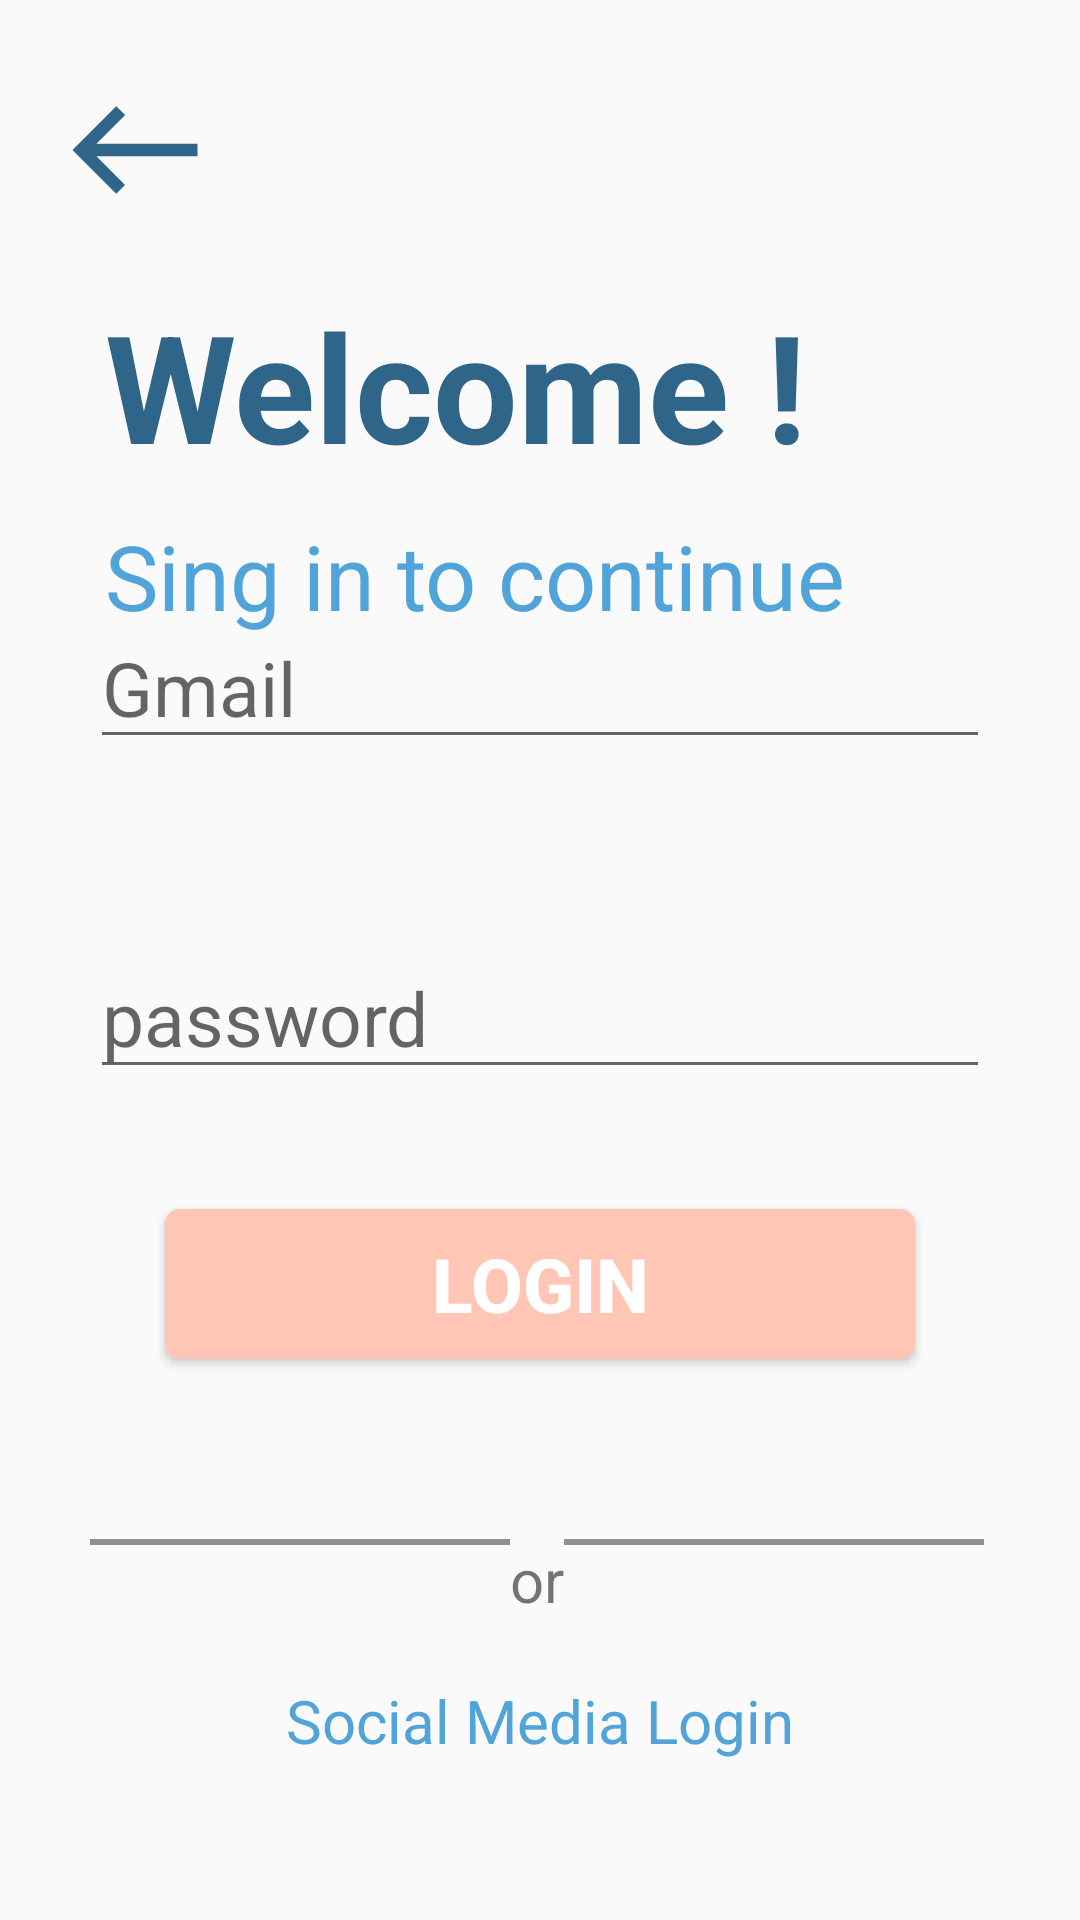

Produce the Android XML layout that renders to this screen, including the resource entries it uses.
<!-- AndroidManifest.xml: application theme Theme.ChatStores -->
<!-- res/layout/activity_sing_login.xml -->
<?xml version="1.0" encoding="utf-8"?>
<androidx.constraintlayout.widget.ConstraintLayout xmlns:android="http://schemas.android.com/apk/res/android"
    xmlns:app="http://schemas.android.com/apk/res-auto"
    xmlns:tools="http://schemas.android.com/tools"
    android:layout_width="match_parent"
    android:layout_height="match_parent"
    tools:context=".singLogin">

    <LinearLayout
        android:layout_width="match_parent"
        android:layout_height="match_parent"
        android:orientation="vertical"
        android:padding="20dp">

        <RelativeLayout
            android:layout_width="match_parent"
            android:layout_height="match_parent"
            tools:ignore="UselessParent">

            <ImageView
                android:layout_width="50dp"
                android:layout_height="60dp"
                android:id="@+id/shme"
                android:contentDescription="@string/todo1"
                android:layout_alignParentTop="true"
                android:src="@drawable/ic_baseline_west_24"
                tools:ignore="ContentDescription" />


            <TextView
                android:id="@+id/titre"
                android:layout_width="wrap_content"
                android:layout_height="wrap_content"
                android:layout_below="@+id/shme"
                android:layout_marginLeft="15dp"
                android:layout_marginTop="15dp"
                android:text="@string/welcome"
                android:textColor="#2E6589"
                android:textSize="50sp"
                android:textStyle="bold" />

            <TextView
                android:layout_width="wrap_content"
                android:layout_height="wrap_content"
                android:layout_below="@+id/titre"
                android:layout_marginLeft="15dp"
                android:layout_marginTop="10sp"
                android:text="@string/sing_in_to_continue"
                android:textColor="#51A4DA"
                android:textSize="30sp" />

            <RelativeLayout
                android:layout_width="wrap_content"
                android:layout_height="wrap_content"
                android:layout_centerInParent="true">


                <EditText
                    android:id="@+id/gmail"
                    android:layout_width="300dp"
                    android:layout_height="50dp"
                    android:layout_centerHorizontal="true"
                    android:layout_marginTop="150dp"
                    android:hint="@string/gmail"
                    android:inputType="textEmailAddress"
                    android:textSize="25sp" />

                <EditText
                    android:id="@+id/password"
                    android:layout_width="300dp"
                    android:layout_height="50dp"
                    android:layout_below="@+id/gmail"
                    android:layout_centerHorizontal="true"
                    android:layout_marginTop="60dp"
                    android:hint="@string/password"
                    android:inputType="textPassword"
                    android:textSize="25sp" />

                <Button
                    android:id="@+id/login"
                    android:layout_width="250dp"
                    android:layout_height="50dp"
                    android:layout_below="@+id/password"
                    android:layout_centerHorizontal="true"
                    android:layout_marginTop="40dp"
                    android:background="@drawable/border_button2"
                    android:text="login"
                    android:textColor="#fff"
                    android:textSize="25sp"
                    android:textStyle="bold" />

                <LinearLayout
                    android:id="@+id/or"
                    android:layout_width="wrap_content"
                    android:layout_height="wrap_content"
                    android:layout_below="@+id/login"
                    android:layout_marginTop="60dp"
                    android:orientation="horizontal">

                    <View
                        android:layout_width="140dp"
                        android:layout_height="2dp"
                        android:background="#919191"
                        android:padding="0dp" />

                    <TextView
                        android:layout_width="wrap_content"
                        android:layout_height="wrap_content"
                        android:text="or"
                        android:textSize="20sp" />

                    <View
                        android:layout_width="140dp"
                        android:layout_height="2dp"
                        android:background="#919191" />

                </LinearLayout>

                <TextView
                    android:layout_width="wrap_content"
                    android:layout_height="wrap_content"
                    android:layout_below="@+id/or"
                    android:layout_centerHorizontal="true"
                    android:text="Social Media Login"
                    android:textSize="20dp"
                    android:textColor="#51A4DA"
                    android:layout_marginTop="20dp"/>


            </RelativeLayout>


        </RelativeLayout>

    </LinearLayout>

</androidx.constraintlayout.widget.ConstraintLayout>
<!-- resources referenced by this layout -->
<resources>
  <!-- drawable border_button2 (drawable) -->
  <?xml version="1.0" encoding="utf-8"?>
  <shape xmlns:android="http://schemas.android.com/apk/res/android" android:shape="rectangle">
      <corners android:radius="5dp" />
  
      <solid android:color="#FFC5B5"/>
  
  </shape>
  <!-- drawable ic_baseline_west_24 (drawable) -->
  <vector android:height="24dp" android:tint="#2E6589"
      android:viewportHeight="24" android:viewportWidth="24"
      android:width="24dp" xmlns:android="http://schemas.android.com/apk/res/android">
      <path android:fillColor="@android:color/white" android:pathData="M9,19l1.41,-1.41L5.83,13H22V11H5.83l4.59,-4.59L9,5l-7,7L9,19z"/>
  </vector>
  <string name="gmail">Gmail</string>
  <string name="password">password</string>
  <string name="sing_in_to_continue">Sing in to continue</string>
  <string name="todo1">TODO</string>
  <string name="welcome">Welcome !</string>
  <style name="Theme.ChatStores" parent="Theme.AppCompat.Light.NoActionBar">
          
          <item name="colorPrimary">@color/white</item>
          <item name="colorPrimaryVariant">@color/bg</item>
          <item name="colorOnPrimary">@color/white</item>
          
          <item name="colorSecondary">@color/teal_200</item>
          <item name="colorSecondaryVariant">@color/teal_700</item>
          <item name="colorOnSecondary">@color/black</item>
          
          <item name="android:statusBarColor" tools:targetApi="l">?attr/colorPrimaryVariant</item>
          
          
      </style>
  <!-- not gathered from this repository: default colours our renderer supplied (Android Studio template values) -->
  <color name="teal_200">#FF03DAC5</color>
  <color name="teal_700">#FF018786</color>
  <color name="black">#FF000000</color>
  <color name="white">#FFFFFFFF</color>
</resources>
